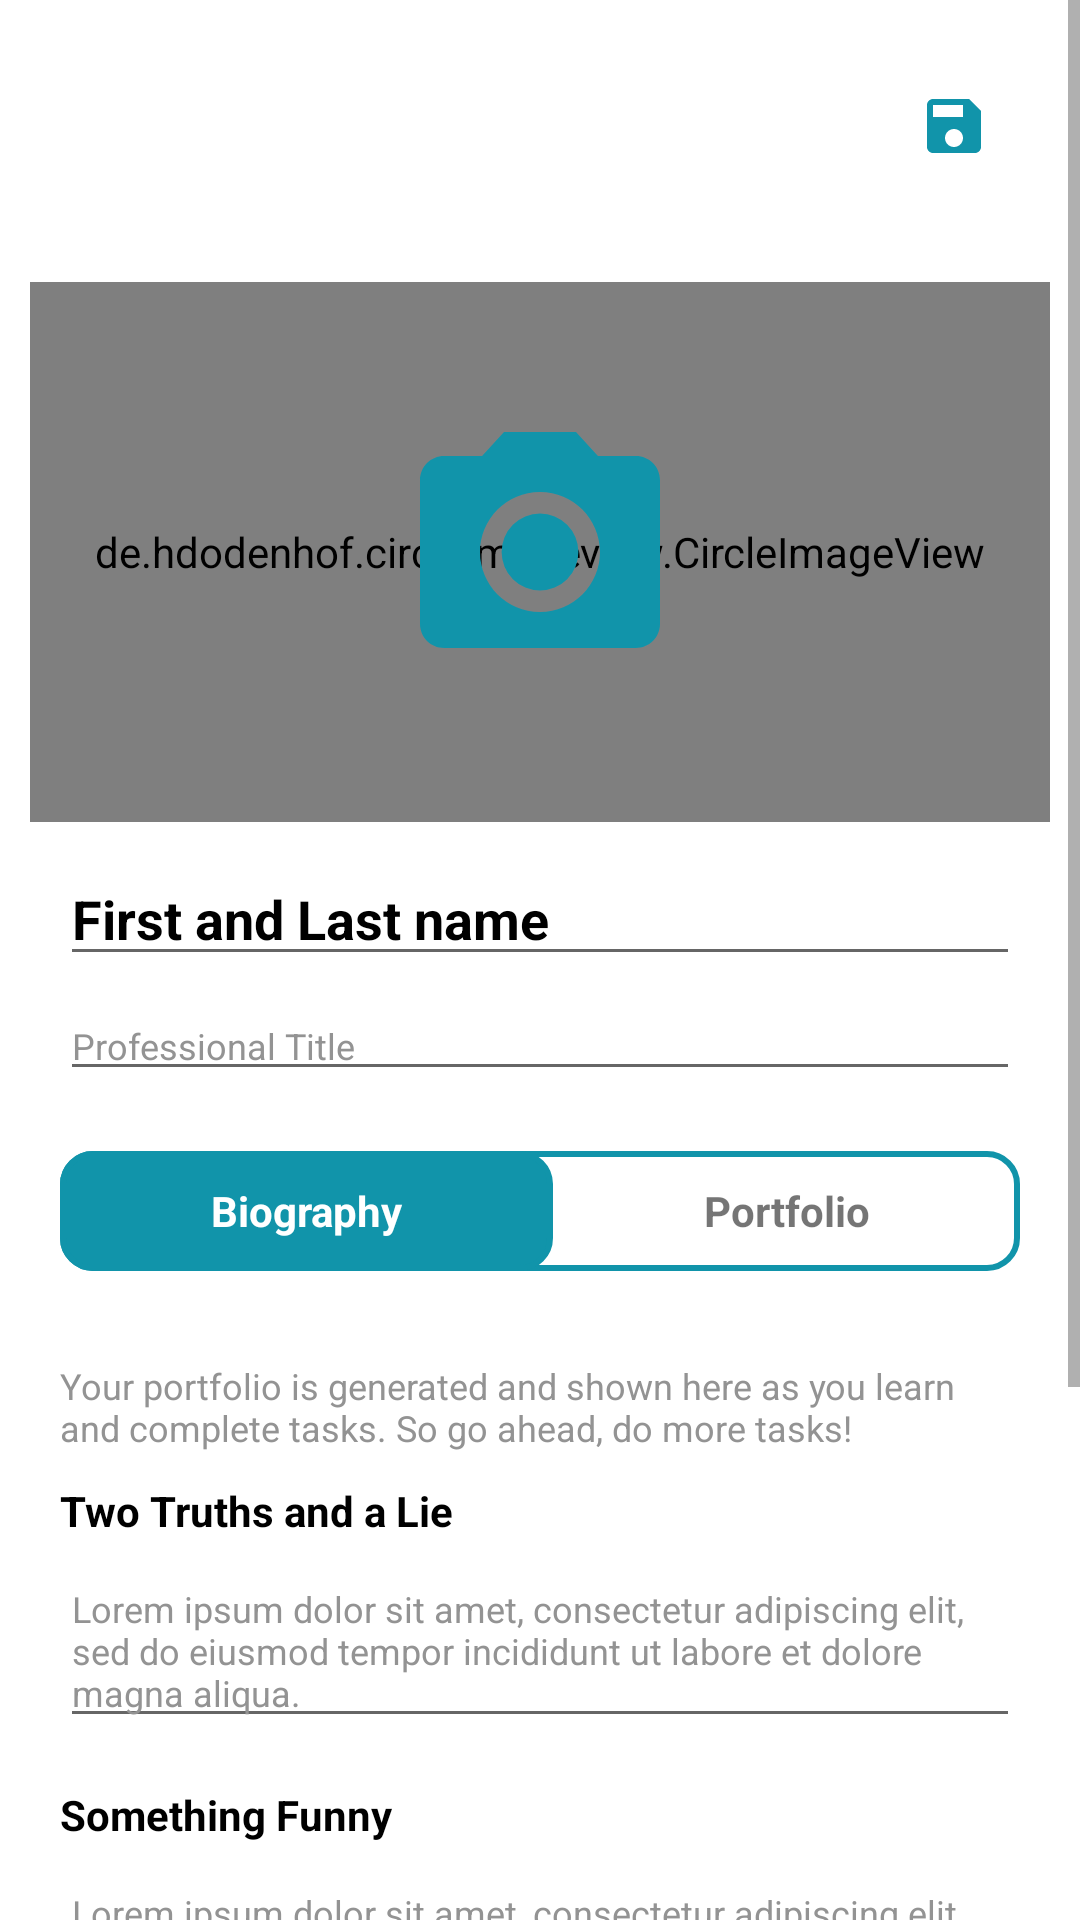

Android layout source for this screen:
<!-- AndroidManifest.xml: application theme Theme.LearNet -->
<!-- res/layout/fragment_user_profile_edit.xml -->
<?xml version="1.0" encoding="utf-8"?>
<RelativeLayout xmlns:android="http://schemas.android.com/apk/res/android"
    xmlns:app="http://schemas.android.com/apk/res-auto"
    xmlns:tools="http://schemas.android.com/tools"
    android:layout_width="match_parent"
    android:layout_height="match_parent"
    tools:context=".ui.profile.UserProfileEditFragment">

    <ScrollView
        android:layout_width="match_parent"
        android:layout_height="match_parent">

        <LinearLayout
            android:layout_width="match_parent"
            android:layout_height="wrap_content"
            android:paddingBottom="@dimen/bottom_margin"
            android:orientation="vertical">

            <TableLayout
                android:layout_width="match_parent"
                android:layout_height="match_parent"
                android:stretchColumns="0,1"
                android:layout_marginLeft="20dp"
                android:layout_marginRight="20dp"
                android:layout_marginTop="20dp"
                android:padding="10dp">
                <TableRow>
                    <TextView
                        android:id="@+id/tv_cancel_profile_save"
                        android:layout_width="match_parent"
                        android:layout_height="wrap_content"
                        android:layout_gravity="start"
                        android:background="@drawable/ic_close" />

                    <TextView
                        android:id="@+id/ib_submit_profile_update"
                        android:layout_width="match_parent"
                        android:layout_height="wrap_content"
                        android:layout_gravity="end"
                        android:background="@drawable/ic_save_floppy_disk" />
                </TableRow>
            </TableLayout>

            <de.hdodenhof.circleimageview.CircleImageView
                android:id="@+id/iv_user_profile_image"
                android:layout_width="match_parent"
                android:layout_height="180dp"
                android:layout_marginStart="10dp"
                android:layout_marginTop="30dp"
                android:layout_marginEnd="10dp"
                android:layout_marginBottom="10dp"
                android:src="@drawable/cat_happy"
                android:foreground="@drawable/ic_camera_large"
                android:foregroundGravity="center"
                app:civ_border_width="0dp"
                app:civ_border_color="#FFFFFFFF"/>


            <EditText
                android:id="@+id/et_user_full_name"
                android:layout_width="match_parent"
                android:layout_height="wrap_content"
                android:layout_marginTop="0dp"
                android:layout_marginLeft="20dp"
                android:layout_marginRight="20dp"
                android:textStyle="bold"
                android:textSize="18sp"
                android:textColor="@color/black"
                android:text="First and Last name"/>

            <EditText
                android:id="@+id/et_user_job_title"
                android:layout_width="match_parent"
                android:layout_height="wrap_content"
                android:layout_marginTop="5dp"
                android:layout_marginLeft="20dp"
                android:layout_marginRight="20dp"
                android:textStyle="normal"
                android:textSize="12sp"
                android:textColor="@color/deep_grey"
                android:text="Professional Title"/>

            <TableLayout
                android:id="@+id/tl_bio_content_tabs"
                android:layout_width="match_parent"
                android:layout_height="wrap_content"
                android:layout_margin="20dp"
                android:stretchColumns="0,1"
                android:gravity="center"
                android:background="@drawable/round_corners_with_border">
                <TableRow>

                    <TextView
                        android:id="@+id/tv_biography_tab"
                        android:layout_width="match_parent"
                        android:layout_height="40dp"
                        android:gravity="center"
                        android:textStyle="bold"
                        android:textColor="@color/white"
                        android:background="@drawable/round_corners_with_background"
                        android:text="Biography"/>

                    <TextView
                        android:id="@+id/tv_portfolio_tab"
                        android:layout_width="match_parent"
                        android:layout_height="40dp"
                        android:gravity="center"
                        android:textStyle="bold"
                        android:text="Portfolio"/>

                </TableRow>
            </TableLayout>

            <TextView
                android:id="@+id/tv_user_portfolio_part_1"
                android:layout_width="match_parent"
                android:layout_height="wrap_content"
                android:layout_marginTop="10dp"
                android:layout_marginLeft="20dp"
                android:layout_marginRight="20dp"
                android:textStyle="normal"
                android:textSize="12sp"
                android:textColor="@color/deep_grey"
                android:text="@string/portfolio_placeholder"/>

            <TextView
                android:id="@+id/tv_user_bio_part_1"
                android:layout_width="match_parent"
                android:layout_height="wrap_content"
                android:layout_marginTop="10dp"
                android:layout_marginLeft="20dp"
                android:layout_marginRight="20dp"
                android:textStyle="bold"
                android:textSize="14sp"
                android:textColor="@color/black"
                android:text="Two Truths and a Lie"/>

            <EditText
                android:id="@+id/et_user_bio_part_1_body"
                android:layout_width="match_parent"
                android:layout_height="wrap_content"
                android:layout_marginTop="5dp"
                android:layout_marginLeft="20dp"
                android:layout_marginRight="20dp"
                android:textStyle="normal"
                android:textSize="12sp"
                android:textColor="@color/deep_grey"
                android:text="Lorem ipsum dolor sit amet, consectetur adipiscing elit, sed do eiusmod tempor incididunt ut labore et dolore magna aliqua."/>

            <TextView
                android:id="@+id/tv_user_bio_part_2"
                android:layout_width="match_parent"
                android:layout_height="wrap_content"
                android:layout_marginTop="16dp"
                android:layout_marginLeft="20dp"
                android:layout_marginRight="20dp"
                android:textStyle="bold"
                android:textSize="14sp"
                android:textColor="@color/black"
                android:text="Something Funny"/>

            <EditText
                android:id="@+id/et_user_bio_part_2_body"
                android:layout_width="match_parent"
                android:layout_height="wrap_content"
                android:layout_marginTop="5dp"
                android:layout_marginLeft="20dp"
                android:layout_marginRight="20dp"
                android:textStyle="normal"
                android:textSize="12sp"
                android:textColor="@color/deep_grey"
                android:text="Lorem ipsum dolor sit amet, consectetur adipiscing elit, sed do eiusmod tempor incididunt ut labore et dolore magna aliqua."/>


            <TextView
                android:id="@+id/tv_user_bio_part_3"
                android:layout_width="match_parent"
                android:layout_height="wrap_content"
                android:layout_marginTop="16dp"
                android:layout_marginLeft="20dp"
                android:layout_marginRight="20dp"
                android:textStyle="bold"
                android:textSize="14sp"
                android:textColor="@color/black"
                android:text="Interests and Hobbies"/>

            <EditText
                android:id="@+id/et_user_bio_part_3_body"
                android:layout_width="match_parent"
                android:layout_height="wrap_content"
                android:layout_marginTop="5dp"
                android:layout_marginLeft="20dp"
                android:layout_marginRight="20dp"
                android:layout_marginBottom="50dp"
                android:textStyle="normal"
                android:textSize="12sp"
                android:textColor="@color/deep_grey"
                android:text="Lorem ipsum dolor sit amet, consectetur adipiscing elit, sed do eiusmod tempor incididunt ut labore et dolore magna aliqua."/>
        </LinearLayout>

    </ScrollView>

</RelativeLayout>
<!-- resources referenced by this layout -->
<resources>
  <color name="black">#FF000000</color>
  <color name="deep_grey">#939393</color>
  <color name="white">#FFFFFF</color>
  <dimen name="bottom_margin">54dp</dimen>
  <!-- drawable ic_camera_large (drawable) -->
  <vector xmlns:android="http://schemas.android.com/apk/res/android"
      android:width="96dp"
      android:height="96dp"
      android:viewportWidth="24"
      android:viewportHeight="24"
      android:tint="@color/aqua">
    <path
        android:fillColor="@android:color/white"
        android:pathData="M12,12m-3.2,0a3.2,3.2 0,1 1,6.4 0a3.2,3.2 0,1 1,-6.4 0"/>
    <path
        android:fillColor="@android:color/white"
        android:pathData="M9,2L7.17,4L4,4c-1.1,0 -2,0.9 -2,2v12c0,1.1 0.9,2 2,2h16c1.1,0 2,-0.9 2,-2L22,6c0,-1.1 -0.9,-2 -2,-2h-3.17L15,2L9,2zM12,17c-2.76,0 -5,-2.24 -5,-5s2.24,-5 5,-5 5,2.24 5,5 -2.24,5 -5,5z"/>
  </vector>
  <!-- drawable ic_save_floppy_disk (drawable) -->
  <vector xmlns:android="http://schemas.android.com/apk/res/android"
      android:width="24dp"
      android:height="24dp"
      android:viewportWidth="24"
      android:viewportHeight="24"
      android:tint="@color/aqua">
    <path
        android:fillColor="@android:color/white"
        android:pathData="M17,3L5,3c-1.11,0 -2,0.9 -2,2v14c0,1.1 0.89,2 2,2h14c1.1,0 2,-0.9 2,-2L21,7l-4,-4zM12,19c-1.66,0 -3,-1.34 -3,-3s1.34,-3 3,-3 3,1.34 3,3 -1.34,3 -3,3zM15,9L5,9L5,5h10v4z"/>
  </vector>
  <!-- drawable round_corners_with_background (drawable) -->
  <?xml version="1.0" encoding="UTF-8"?>
  <shape xmlns:android="http://schemas.android.com/apk/res/android">
      <solid android:color="@color/aqua"/>
      <stroke android:width="2dp" android:color="@color/aqua" />
      <corners android:radius="10dp"/>
      <padding android:left="0dp" android:top="0dp" android:right="0dp" android:bottom="0dp" />
  </shape>
  <!-- drawable round_corners_with_border (drawable) -->
  <?xml version="1.0" encoding="UTF-8"?>
  <shape xmlns:android="http://schemas.android.com/apk/res/android">
      <solid android:color="#FFFFFF"/>
      <stroke android:width="2dp" android:color="@color/aqua" />
      <corners android:radius="10dp"/>
      <padding android:left="0dp" android:top="0dp" android:right="0dp" android:bottom="0dp" />
  </shape>
  <string name="portfolio_placeholder">Your portfolio is generated and shown here as you learn and complete tasks. So go ahead, do more tasks!</string>
  <style name="Theme.LearNet" parent="Theme.MaterialComponents.DayNight.DarkActionBar">
          
          <item name="colorPrimary">@color/purple_500</item>
          <item name="colorPrimaryVariant">@color/purple_700</item>
          <item name="colorOnPrimary">@color/white</item>
          
          <item name="colorSecondary">@color/teal_200</item>
          <item name="colorSecondaryVariant">@color/teal_700</item>
          <item name="colorOnSecondary">@color/black</item>
          
          <item name="android:statusBarColor" tools:targetApi="l">?attr/colorPrimaryVariant</item>
          <item name="windowActionBar">false</item>
          <item name="windowNoTitle">true</item>
          <item name="android:windowFullscreen">true</item>
          
      </style>
  <color name="aqua">#1194AA</color>
  <color name="purple_500">#FF6200EE</color>
  <color name="purple_700">#FF3700B3</color>
  <color name="teal_200">#FF03DAC5</color>
  <color name="teal_700">#FF018786</color>
</resources>
